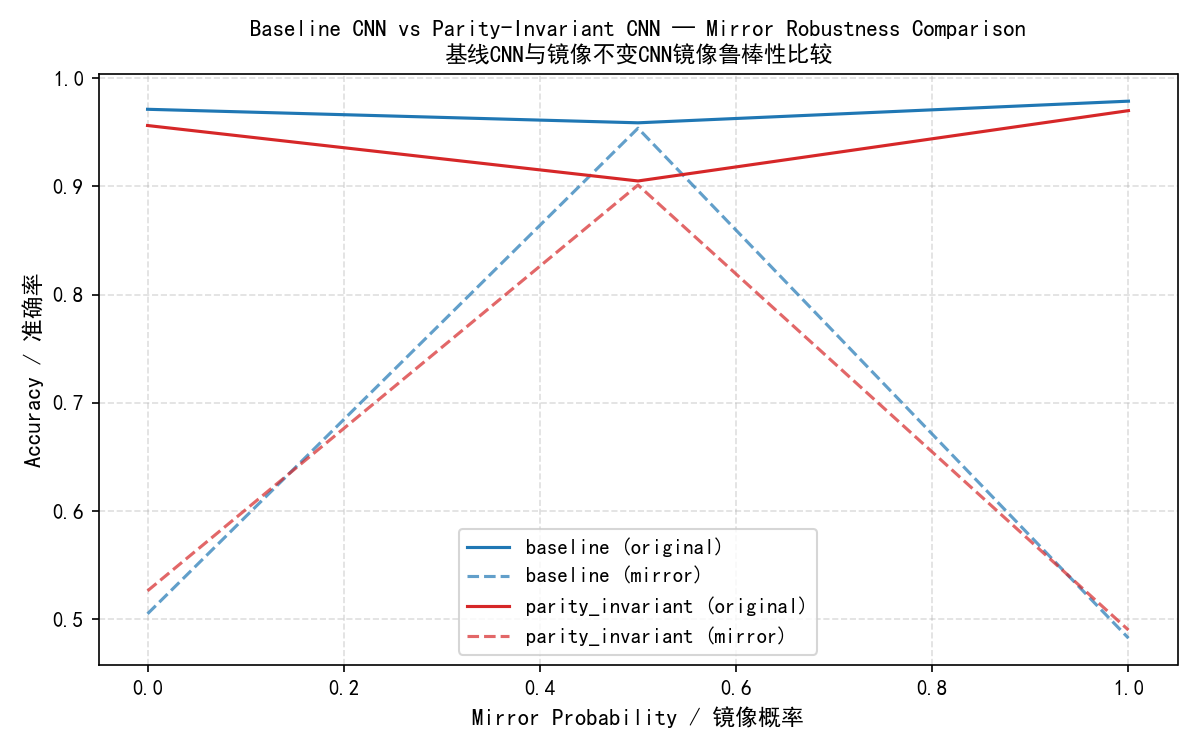

Source data for this figure (header and first rows):
mirror_prob, model, acc_original, acc_mirror
0.0, baseline, 0.9712, 0.505
0.0, parity_invariant, 0.9563, 0.5262
0.5, baseline, 0.9587, 0.9537
0.5, parity_invariant, 0.905, 0.9012
1.0, baseline, 0.9788, 0.4825
1.0, parity_invariant, 0.97, 0.49
